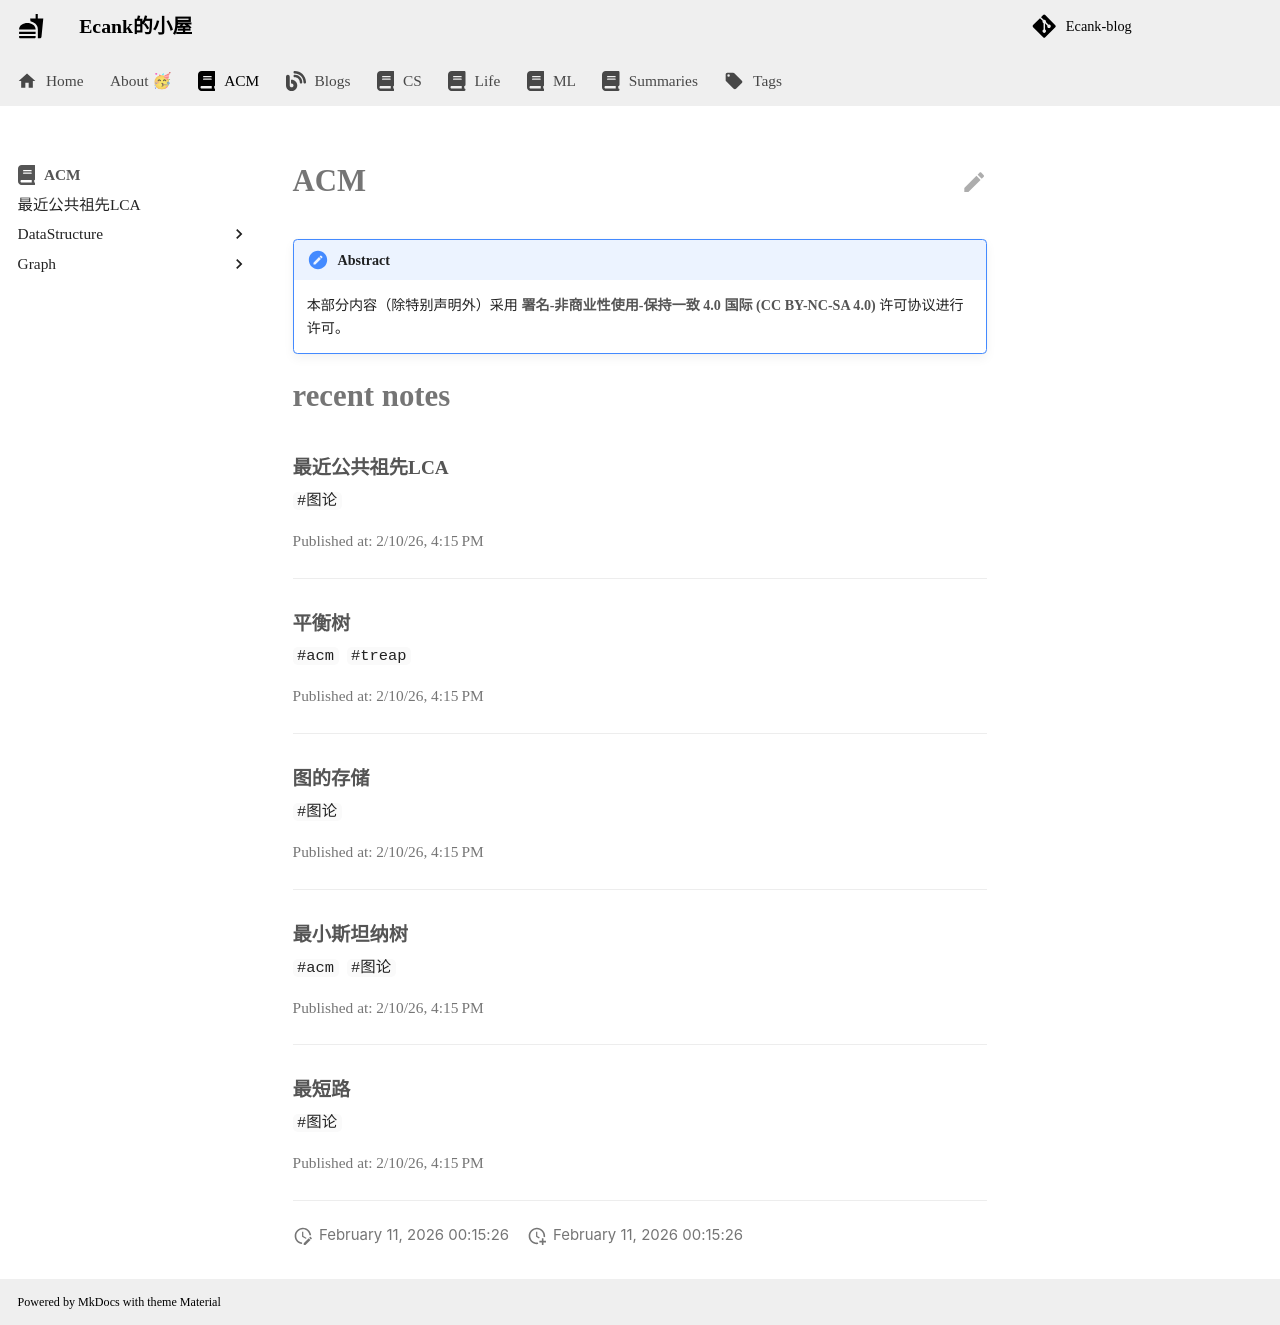

repository: Ecankk/Ecankk.github.io · page: ACM/index.html · generator: mkdocs

---
icon: /fontawesome/solid/book
nostatistics: true
comments: false
exclude_from_blog: true
---
# ACM

!!! note "Abstract"

    本部分内容（除特别声明外）采用 [**署名-非商业性使用-保持一致 4.0 国际 (CC BY-NC-SA 4.0)**](https://creativecommons.org/licenses/by-nc-sa/4.0/) 许可协议进行许可。
    
# recent notes

{{ blog_content ACM }}
